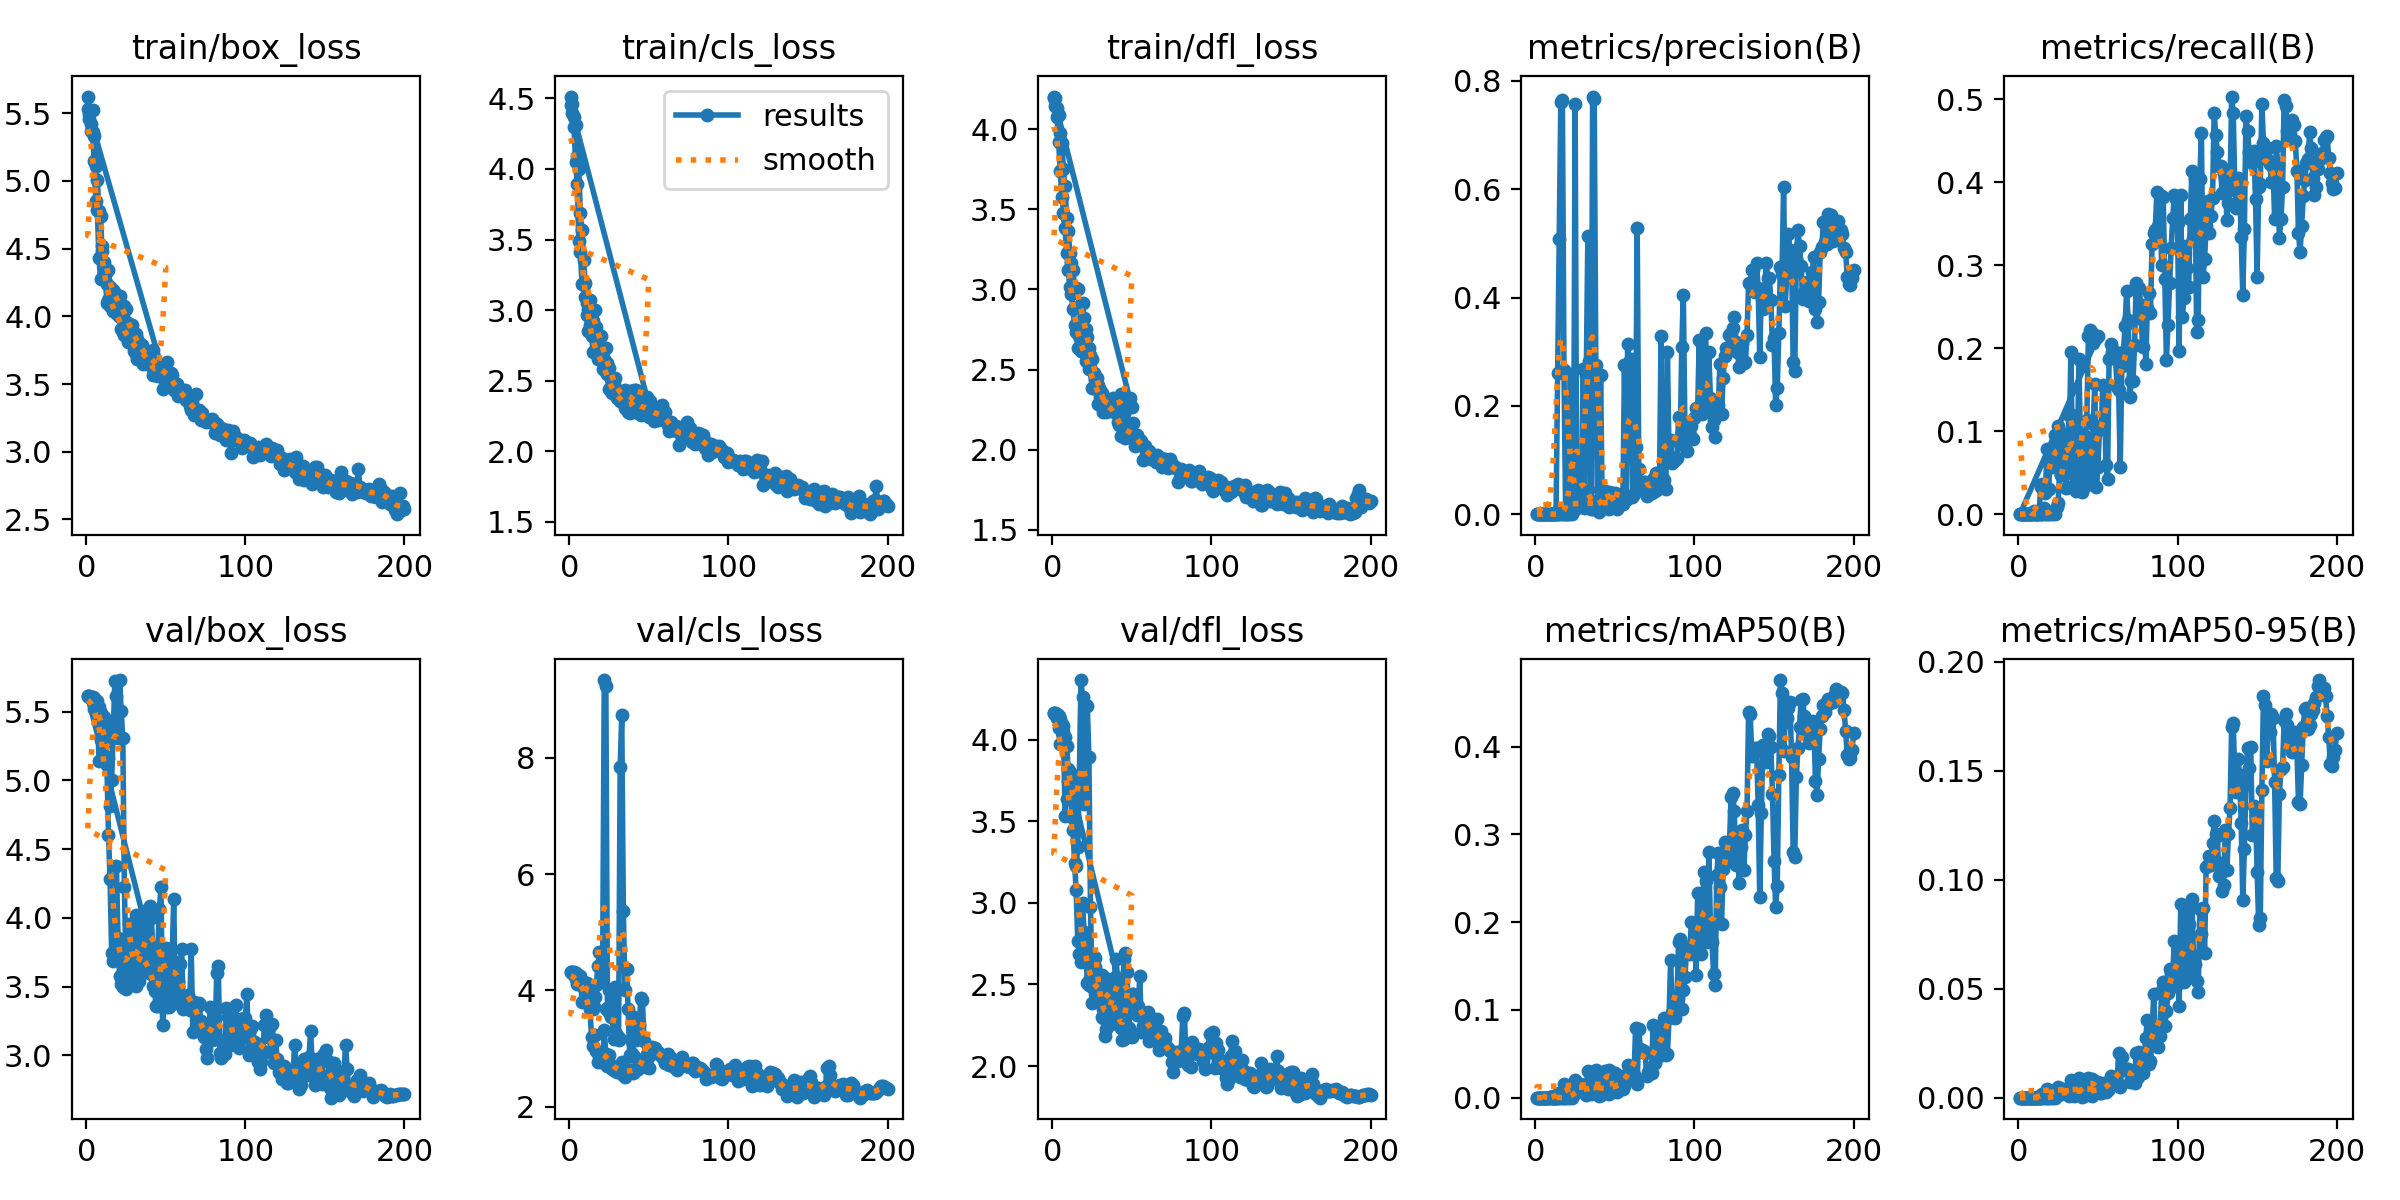

The table this chart was drawn from, first rows:
epoch, time, train/box_loss, train/cls_loss, train/dfl_loss, metrics/precision(B), metrics/recall(B), metrics/mAP50(B), metrics/mAP50-95(B), val/box_loss, val/cls_loss, val/dfl_loss, lr/pg0, lr/pg1, lr/pg2
1, 2.667, 5.623, 4.513, 4.205, 0, 0, 0, 0, 5.614, 4.321, 4.162, 0.0001125, 0.0001125, 0.0001125
2, 4.169, 5.457, 4.398, 4.144, 0, 0, 0, 0, 5.611, 4.304, 4.155, 0.0002328, 0.0002328, 0.0002328
3, 5.599, 5.417, 4.294, 4.077, 0, 0, 0, 0, 5.6, 4.268, 4.13, 0.0003481, 0.0003481, 0.0003481
4, 6.846, 5.362, 4.048, 3.919, 0, 0, 0, 0, 5.57, 4.204, 4.069, 0.0004585, 0.0004585, 0.0004585
5, 8.414, 5.15, 3.896, 3.741, 0, 0, 0, 0, 5.518, 4.119, 3.977, 0.000564, 0.000564, 0.000564
6, 9.864, 4.855, 3.488, 3.576, 0, 0, 0, 0, 5.518, 4.119, 3.975, 0.0006645, 0.0006645, 0.0006645
7, 11.1, 4.786, 3.413, 3.48, 0, 0, 0, 0, 5.579, 4.244, 4.084, 0.00076, 0.00076, 0.00076
8, 12.3, 4.431, 3.188, 3.384, 0, 0, 0, 0, 5.145, 3.809, 3.535, 0.0008506, 0.0008506, 0.0008506
9, 13.51, 4.275, 3.18, 3.23, 0.00051, 0.00248, 0.00026, 3e-05, 5.297, 4.041, 3.638, 0.0009363, 0.0009363, 0.0009363
10, 14.7, 4.522, 3.096, 3.125, 0.00052, 0.00397, 0.00027, 6e-05, 5.44, 4.124, 3.744, 0.001017, 0.001017, 0.001017
11, 15.91, 4.302, 2.963, 3.018, 0, 0, 0, 0, 5.459, 4.133, 3.783, 0.001002, 0.001002, 0.001002
12, 17.26, 4.303, 2.851, 2.971, 0, 0, 0, 0, 5.422, 4.077, 3.726, 0.0009778, 0.0009778, 0.0009778
13, 18.45, 4.097, 2.896, 2.877, 0.00027, 0.00219, 0.00014, 1e-05, 5.116, 3.676, 3.449, 0.000953, 0.000953, 0.000953
14, 19.91, 4.122, 2.818, 2.776, 0.2603, 0.03309, 0.00449, 0.00118, 4.606, 3.206, 3.244, 0.0009283, 0.0009283, 0.0009283
15, 21.13, 4.076, 2.705, 2.737, 0.5083, 0.03668, 0.0049, 0.00159, 4.285, 3.053, 3.08, 0.0009035, 0.0009035, 0.0009035
16, 22.37, 4.126, 2.712, 2.637, 0.7617, 0.02703, 0.00373, 0.00135, 3.747, 3.235, 2.763, 0.0008787, 0.0008787, 0.0008787
17, 23.61, 4.039, 2.694, 2.71, 0.7642, 0.02606, 0.00559, 0.00183, 3.685, 2.96, 2.686, 0.000854, 0.000854, 0.000854
18, 24.91, 4.041, 2.656, 2.615, 0.2659, 0.07848, 0.01557, 0.00384, 3.711, 2.778, 2.64, 0.0008293, 0.0008293, 0.0008293
19, 26.21, 4.024, 2.679, 2.666, 0.00597, 0.03041, 0.00342, 0.00082, 4.377, 2.869, 2.997, 0.0008045, 0.0008045, 0.0008045
20, 27.69, 4.007, 2.701, 2.645, 0.013, 0.07041, 0.00824, 0.00254, 3.855, 2.763, 2.823, 0.0007797, 0.0007797, 0.0007797
21, 29.19, 3.996, 2.581, 2.551, 0.01338, 0.05672, 0.00863, 0.00284, 3.578, 2.779, 2.755, 0.000755, 0.000755, 0.000755
22, 30.45, 3.904, 2.649, 2.566, 0.2584, 0.06006, 0.01101, 0.00244, 3.521, 3.315, 2.509, 0.0007302, 0.0007302, 0.0007302
23, 31.71, 3.886, 2.559, 2.503, 0.01383, 0.09595, 0.01017, 0.00272, 3.498, 2.91, 2.499, 0.0007055, 0.0007055, 0.0007055
24, 32.97, 3.862, 2.55, 2.519, 0.02061, 0.09512, 0.01359, 0.00304, 3.789, 2.697, 2.541, 0.0006808, 0.0006808, 0.0006808
25, 34.27, 3.879, 2.442, 2.384, 0.03053, 0.106, 0.0203, 0.0048, 3.485, 2.894, 2.386, 0.000656, 0.000656, 0.000656
26, 35.61, 3.807, 2.427, 2.386, 0.01942, 0.06897, 0.0111, 0.00301, 3.71, 2.727, 2.48, 0.0006312, 0.0006312, 0.0006312
27, 36.87, 3.86, 2.415, 2.443, 0.01374, 0.04701, 0.00747, 0.0017, 3.956, 2.651, 2.609, 0.0006065, 0.0006065, 0.0006065
28, 38.19, 3.9, 2.416, 2.393, 0.02382, 0.09605, 0.01524, 0.00399, 3.776, 2.691, 2.469, 0.0005818, 0.0005818, 0.0005818
29, 39.46, 3.818, 2.426, 2.287, 0.01325, 0.05934, 0.00856, 0.00223, 3.654, 2.622, 2.433, 0.000557, 0.000557, 0.000557
30, 40.83, 3.743, 2.38, 2.328, 0.2677, 0.05579, 0.00913, 0.00225, 3.769, 2.596, 2.474, 0.0005322, 0.0005322, 0.0005322
31, 42.23, 3.719, 2.407, 2.325, 0.01101, 0.04906, 0.0066, 0.00166, 4.02, 2.649, 2.561, 0.0005075, 0.0005075, 0.0005075
32, 43.54, 3.685, 2.357, 2.284, 0.02311, 0.09023, 0.01492, 0.00386, 3.707, 2.617, 2.347, 0.0004827, 0.0004827, 0.0004827
33, 44.83, 3.805, 2.361, 2.265, 0.04448, 0.196, 0.03006, 0.00819, 3.562, 2.777, 2.332, 0.000458, 0.000458, 0.000458
34, 46.14, 3.787, 2.37, 2.307, 0.0169, 0.06018, 0.01019, 0.00284, 3.753, 2.544, 2.527, 0.0004332, 0.0004332, 0.0004332
35, 47.69, 3.787, 2.303, 2.3, 0.01551, 0.03456, 0.0096, 0.00253, 3.795, 2.51, 2.531, 0.0004085, 0.0004085, 0.0004085
36, 49.22, 3.651, 2.315, 2.307, 0.00973, 0.02763, 0.00645, 0.00206, 3.641, 2.627, 2.417, 0.0003837, 0.0003837, 0.0003837
37, 50.45, 3.671, 2.279, 2.25, 0.01309, 0.05775, 0.00779, 0.00236, 3.646, 2.641, 2.387, 0.000359, 0.000359, 0.000359
38, 51.71, 3.728, 2.268, 2.247, 0.01293, 0.06039, 0.00836, 0.00244, 3.699, 2.632, 2.376, 0.0003343, 0.0003343, 0.0003343
39, 53.22, 3.707, 2.332, 2.303, 0.01972, 0.09663, 0.01225, 0.00279, 3.626, 2.641, 2.34, 0.0003095, 0.0003095, 0.0003095
40, 54.62, 3.713, 2.316, 2.272, 0.01441, 0.06535, 0.01005, 0.00286, 3.81, 2.579, 2.411, 0.0002848, 0.0002848, 0.0002848
41, 89.42, 3.63, 2.422, 2.323, 0.01908, 0.08815, 0.0138, 0.00377, 3.594, 2.601, 2.331, 0.00026, 0.00026, 0.00026
42, 90.63, 3.564, 2.431, 2.296, 0.02038, 0.09375, 0.01463, 0.00405, 3.506, 2.632, 2.271, 0.0002352, 0.0002352, 0.0002352
43, 91.81, 3.567, 2.393, 2.345, 0.02471, 0.113, 0.01723, 0.00523, 3.468, 2.643, 2.23, 0.0002105, 0.0002105, 0.0002105
44, 93.01, 3.577, 2.345, 2.269, 0.04227, 0.2143, 0.03008, 0.00884, 3.361, 2.733, 2.162, 0.0001857, 0.0001857, 0.0001857
45, 94.28, 3.556, 2.355, 2.223, 0.03988, 0.2215, 0.03021, 0.00847, 3.358, 2.76, 2.164, 0.000161, 0.000161, 0.000161
46, 95.5, 3.607, 2.336, 2.315, 0.0404, 0.2182, 0.03145, 0.00835, 3.392, 2.718, 2.207, 0.0001363, 0.0001363, 0.0001363
47, 96.76, 3.576, 2.314, 2.265, 0.03808, 0.2058, 0.02785, 0.00701, 3.413, 2.696, 2.225, 0.0001115, 0.0001115, 0.0001115
48, 97.95, 3.466, 2.377, 2.295, 0.03889, 0.2105, 0.02819, 0.00681, 3.403, 2.678, 2.22, 8.675e-05, 8.675e-05, 8.675e-05
49, 99.16, 3.565, 2.386, 2.323, 0.03804, 0.2119, 0.02775, 0.00675, 3.375, 2.689, 2.198, 6.2e-05, 6.2e-05, 6.2e-05
50, 100.4, 3.514, 2.329, 2.264, 0.0399, 0.2151, 0.02858, 0.00709, 3.35, 2.67, 2.18, 3.725e-05, 3.725e-05, 3.725e-05
1, 12.54, 5.528, 4.451, 4.197, 0, 0, 0, 0, 5.614, 4.324, 4.161, 5e-05, 5e-05, 5e-05
2, 15.97, 5.491, 4.459, 4.194, 0, 0, 0, 0, 5.614, 4.321, 4.161, 0.0001119, 0.0001119, 0.0001119
3, 17.51, 5.369, 4.366, 4.134, 0, 0, 0, 0, 5.611, 4.312, 4.157, 0.0001733, 0.0001733, 0.0001733
4, 19, 5.522, 4.308, 4.09, 0, 0, 0, 0, 5.608, 4.296, 4.148, 0.000234, 0.000234, 0.000234
5, 27.65, 5.329, 4.092, 3.979, 0, 0, 0, 0, 5.597, 4.271, 4.127, 0.0002941, 0.0002941, 0.0002941
6, 29.19, 5.107, 3.997, 3.916, 0, 0, 0, 0, 5.582, 4.235, 4.093, 0.0003535, 0.0003535, 0.0003535
7, 30.71, 5.007, 3.687, 3.753, 0, 0, 0, 0, 5.552, 4.187, 4.046, 0.0004124, 0.0004124, 0.0004124
8, 32.19, 4.778, 3.57, 3.644, 0, 0, 0, 0, 5.537, 4.163, 4.018, 0.0004706, 0.0004706, 0.0004706
9, 33.72, 4.739, 3.355, 3.446, 0, 0, 0, 0, 5.494, 4.131, 3.964, 0.0005282, 0.0005282, 0.0005282
10, 35.15, 4.48, 3.194, 3.368, 0, 0, 0, 0, 5.392, 4.035, 3.818, 0.0005852, 0.0005852, 0.0005852
... 190 more rows
